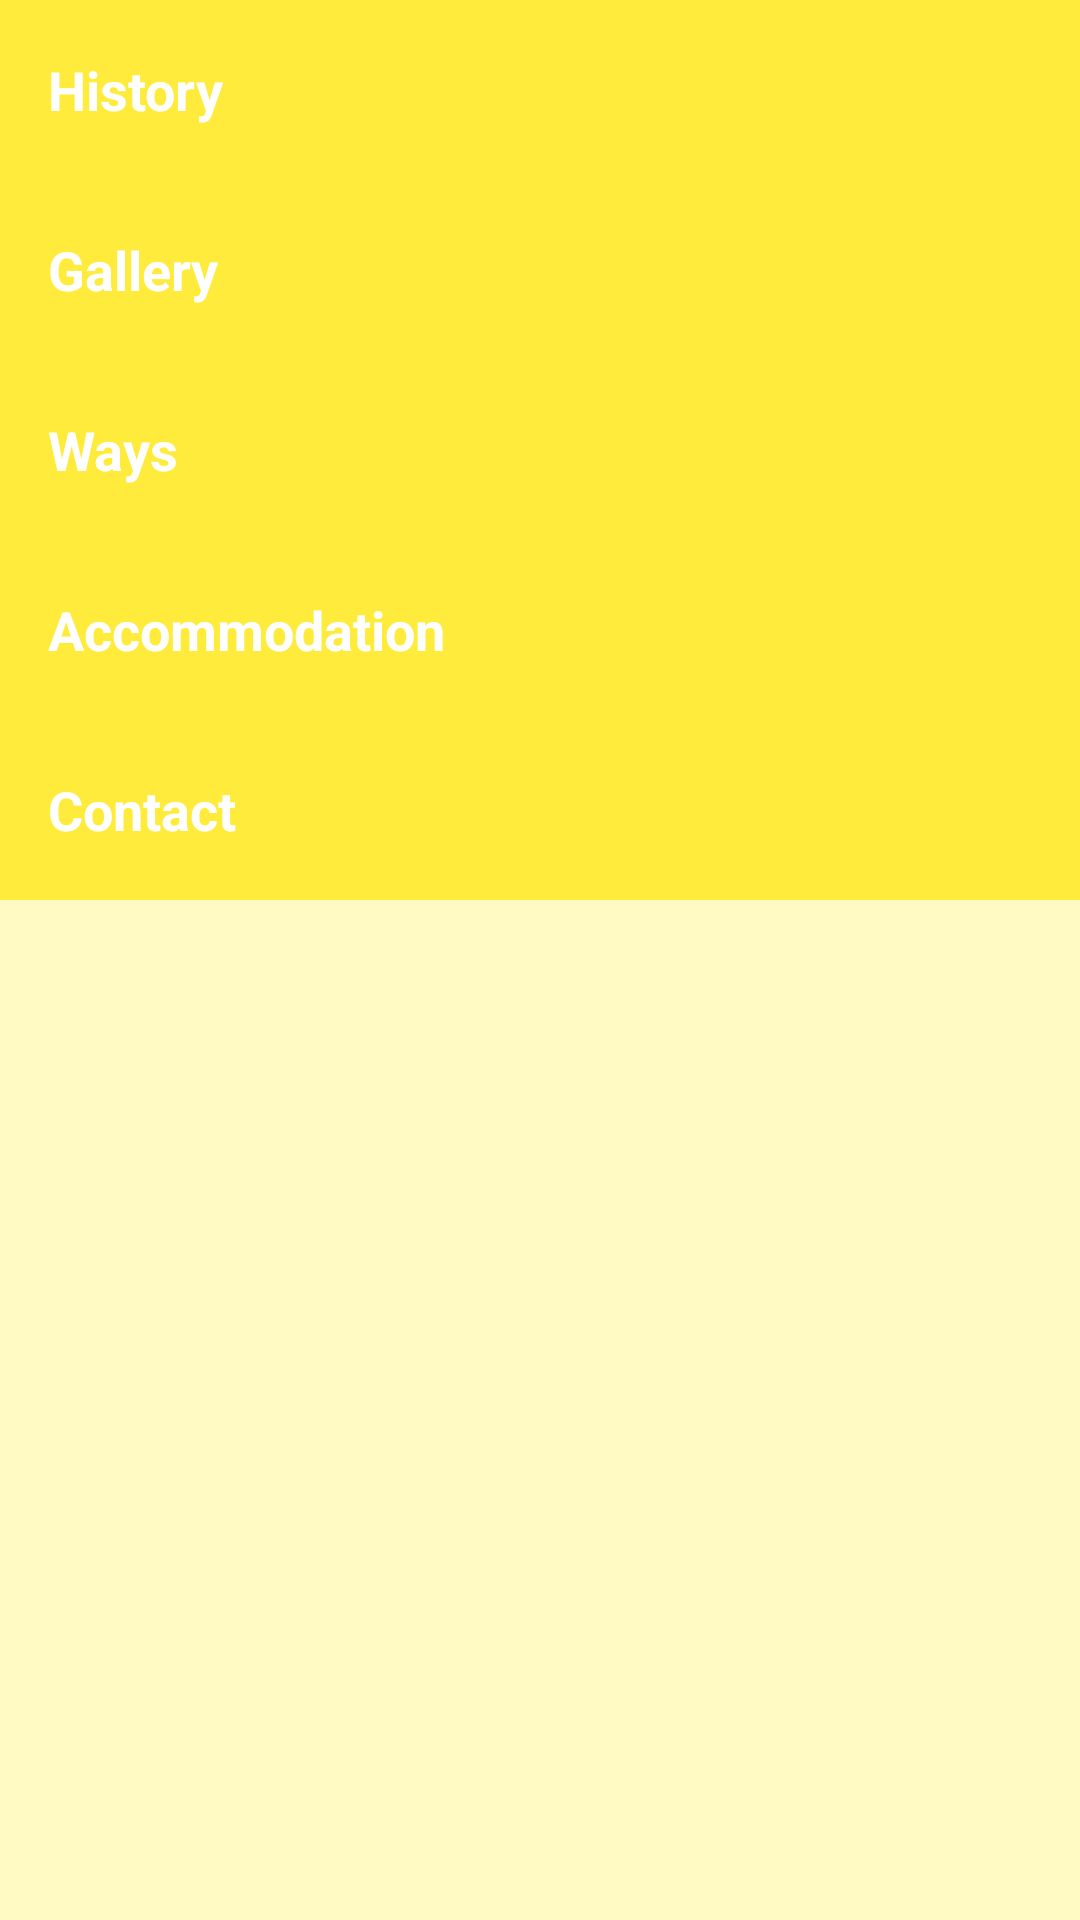

Write the Android layout XML for this screen, with the resource values it uses.
<!-- AndroidManifest.xml: application theme AppTheme -->
<!-- res/layout/activity_main.xml -->
<?xml version="1.0" encoding="utf-8"?>
<LinearLayout xmlns:android="http://schemas.android.com/apk/res/android"
    xmlns:tools="http://schemas.android.com/tools"
    android:layout_width="match_parent"
    android:layout_height="match_parent"
    android:orientation="vertical"
    android:background="@color/background_color"
    tools:context=".MainActivity">

    <FrameLayout
        android:layout_width="match_parent"
        android:layout_height="wrap_content"
        android:background="@color/background_color_menu_view">

        <TextView
            android:id="@+id/history"
            style="@style/MenuStyle"
            android:text="@string/history_name"
            android:background="?android:attr/selectableItemBackground"/>

    </FrameLayout>

    <FrameLayout
        android:layout_width="match_parent"
        android:layout_height="wrap_content"
        android:background="@color/background_color_menu_view">

        <TextView
            android:id="@+id/gallery"
            style="@style/MenuStyle"
            android:text="@string/gallery_name"
            android:background="?android:attr/selectableItemBackground"/>

    </FrameLayout>


    <FrameLayout
        android:layout_width="match_parent"
        android:layout_height="wrap_content"
        android:background="@color/background_color_menu_view">

        <TextView
            android:id="@+id/ways"
            style="@style/MenuStyle"
            android:text="@string/ways_name"
            android:background="?android:attr/selectableItemBackground"/>

    </FrameLayout>

    <FrameLayout
        android:layout_width="match_parent"
        android:layout_height="wrap_content"
        android:background="@color/background_color_menu_view">

        <TextView
            android:id="@+id/accommodation"
            style="@style/MenuStyle"
            android:text="@string/accommodation_name"
            android:background="?android:attr/selectableItemBackground"/>

    </FrameLayout>

    <FrameLayout
        android:layout_width="match_parent"
        android:layout_height="wrap_content"
        android:background="@color/background_color_menu_view">

        <TextView
            android:id="@+id/contact"
            style="@style/MenuStyle"
            android:text="@string/contact_name"
            android:background="?android:attr/selectableItemBackground"/>

    </FrameLayout>


</LinearLayout>
<!-- resources referenced by this layout -->
<resources>
  <color name="background_color">#FFF9C4</color>
  <color name="background_color_menu_view">#FFEB3B</color>
  <string name="accommodation_name">Accommodation</string>
  <string name="contact_name">Contact</string>
  <string name="gallery_name">Gallery</string>
  <string name="history_name">History</string>
  <string name="ways_name">Ways</string>
  <style name="MenuStyle">
          <item name="android:layout_width">match_parent</item>
          <item name="android:layout_height">60dp</item>
          <item name="android:padding">16dp</item>
          <item name="android:gravity">center_vertical</item>
          <item name="android:textColor">@color/menu_color</item>
          <item name="android:textStyle">bold</item>
          <item name="android:textAppearance">?android:textAppearanceMedium</item>
      </style>
  <style name="AppTheme" parent="Theme.AppCompat.Light.DarkActionBar">
          <item name="colorPrimary">@color/primary_color</item>
          <item name="colorPrimaryDark">@color/primary_dark_color</item>
          <item name="actionBarStyle">@style/AppBarStyle</item>
          <item name="android:windowContentOverlay">@null</item>
      </style>
  <color name="menu_color">#FFFFFF</color>
  <color name="primary_color">#FBC02D</color>
  <color name="primary_dark_color">#F9A825</color>
  <style name="AppBarStyle" parent="Widget.AppCompat.Light.ActionBar.Solid.Inverse">
          <item name="elevation">0dp</item>
      </style>
</resources>
